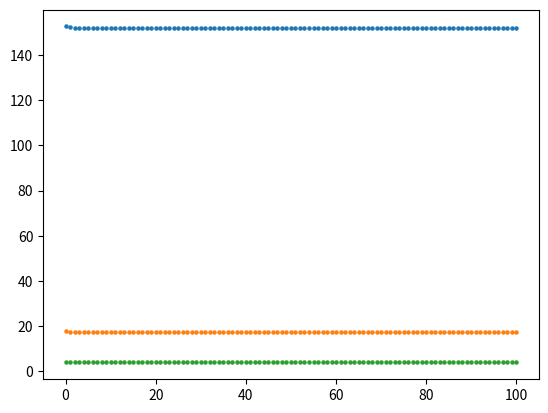

The script that saved this image:
import numpy as np
import matplotlib.pyplot as plt

np.random.seed(2021)
A = np.random.rand(500, 100)
x_ = np.zeros([100, 1])
x_[:5, 0] += np.array([i + 1 for i in range(5)])
b = np.matmul(A, x_) + np.random.randn(500, 1) * 0.1
lam = 10


def lasso(A, x, b, mu):
    residual_term = 0.5 * np.linalg.norm(A @ x - b, ord=2) ** 2
    regularization_term = mu * np.linalg.norm(x, ord=1)
    return residual_term + regularization_term


def BCD(A, x, b, mu):
    f_list = [lasso(A, x, b, mu)]

    for _ in range(100):
        for i in range(len(x)):
            if x[i][0] > 0:
                x[i][0] = 1 / (A[:, i].T @ A[:, i]) * (A[:, i].T @ b2(A, x, b, i) - mu)
            elif x[i][0] < 0:
                x[i][0] = 1 / (A[:, i].T @ A[:, i]) * (A[:, i].T @ b2(A, x, b, i) + mu)
            elif abs(A[:, i].T @ b2(A, x, b, i)) <= mu:
                x[i][0] = 0

        f_list.append(lasso(A, x, b, mu))

    plt.scatter(list(range(len(f_list))), f_list, s=5)
    plt.show()
    print("最终的迭代结果是:", lasso(A, x, b, mu))


def b2(A, x, b, n):
    total = np.zeros((500, 1))

    for i in range(n):
        total += x[i][0] * A[:, i]

    for i in range(n + 1, len(x)):
        total += x[i][0] * A[:, i]

    return b - total


A = np.matrix(A)
BCD(A, x_, b, 10)
BCD(A, x_, b, 1)
BCD(A, x_, b, 0.1)